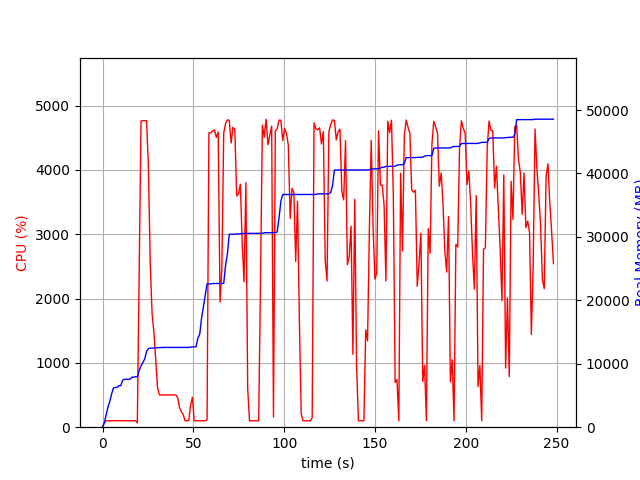

The file beside this chart, header and first rows:
elapsed_time, nproc, cpu, mem_real, mem_virtual
4.291534423828125e-05, 1, 0.0, 8.527, 3186
1.006, 1, 74.5, 705.1, 1682
2.014, 1, 100.3, 2003, 3656
3.021, 1, 100.2, 3195, 5000
4.029, 1, 99.3, 4105, 6786
5.036, 1, 100.3, 5289, 8578
6.043, 1, 99.3, 6219, 10738
7.05, 1, 102.3, 6255, 10738
8.057, 1, 100.3, 6297, 10738
9.064, 1, 100.2, 6555, 10738
10.07, 1, 99.4, 6557, 10750
11.08, 1, 100.1, 7437, 10750
12.09, 1, 101.1, 7549, 10750
13.1, 1, 99.0, 7549, 10750
14.11, 1, 101.1, 7559, 10750
15.12, 1, 100.0, 7559, 10750
16.13, 1, 100.1, 7879, 10750
17.14, 1, 100.0, 7879, 10750
18.15, 1, 100.0, 7947, 10750
19.15, 2, 67.4, 7948, 10750
20.16, 1, 2430, 8944, 15100
21.19, 1, 4761, 9689, 15916
22.21, 1, 4762, 10206, 16503
23.23, 1, 4764, 10760, 17084
24.25, 1, 4766, 11968, 18391
25.27, 1, 4029, 12402, 18823
26.28, 1, 2524, 12452, 18835
27.29, 1, 1758, 12476, 18859
28.3, 1, 1465, 12504, 18891
29.31, 1, 1039, 12534, 18947
30.32, 1, 606.1, 12534, 18947
31.33, 1, 502.1, 12552, 19027
32.33, 1, 499.4, 12552, 19027
33.34, 1, 501.2, 12574, 19027
34.35, 1, 503.2, 12574, 19027
35.36, 1, 499.5, 12574, 19027
36.36, 1, 501.3, 12574, 19027
37.37, 1, 500.1, 12574, 19027
38.38, 1, 502.1, 12574, 19027
39.39, 1, 501.4, 12574, 19027
40.39, 1, 501.1, 12574, 19027
41.4, 1, 457.8, 12574, 19027
42.41, 1, 301.6, 12574, 19027
43.42, 1, 240.2, 12574, 19027
44.42, 1, 198.6, 12574, 19027
45.43, 1, 100.0, 12574, 19027
46.44, 1, 101.0, 12574, 19027
47.45, 1, 102.1, 12574, 19027
48.46, 1, 340.8, 12631, 19155
49.47, 1, 465.4, 12659, 19156
50.48, 1, 101.0, 12659, 19156
51.49, 1, 100.1, 12685, 19156
52.5, 1, 99.0, 14061, 21716
53.51, 1, 99.9, 14645, 21876
54.52, 1, 100.0, 17195, 33140
55.53, 1, 100.0, 19003, 33576
56.54, 1, 100.0, 20811, 33832
57.55, 1, 111.9, 22585, 34176
58.56, 1, 4577, 22585, 34176
59.58, 1, 4576, 22587, 34176
... 186 more rows
